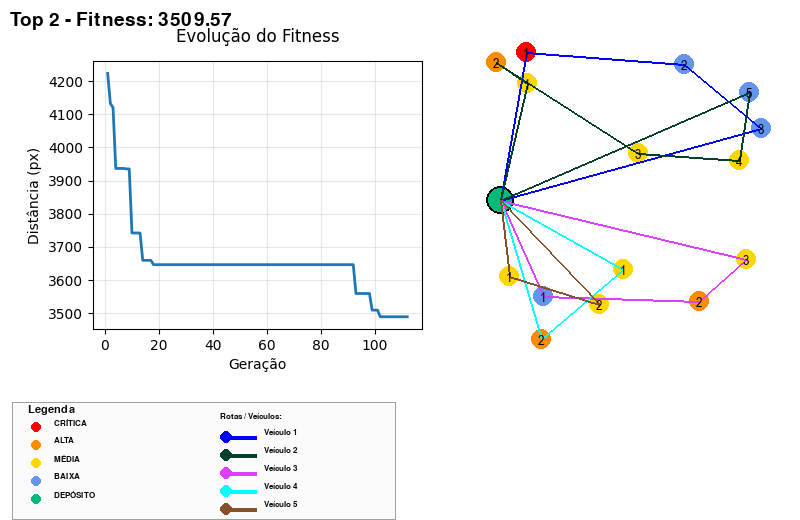

The data file committed next to this chart (first rows):
SolutionRank, Fitness, VehicleID, DeliveryIDs, NumDeliveries, TotalWeight, Distance, Priorities
2, 3510, 1, 4;0;1, 3, 48.36, 679.6, CRITICAL;LOW;LOW
2, 3510, 2, 11;8;3;12;14, 5, 83.27, 767.6, MEDIUM;HIGH;MEDIUM;MEDIUM;LOW
2, 3510, 3, 9;2;5, 3, 30.82, 577.3, LOW;HIGH;MEDIUM
2, 3510, 4, 13;7, 2, 38.29, 393.8, MEDIUM;HIGH
2, 3510, 5, 6;10, 2, 34.19, 314.4, MEDIUM;MEDIUM
